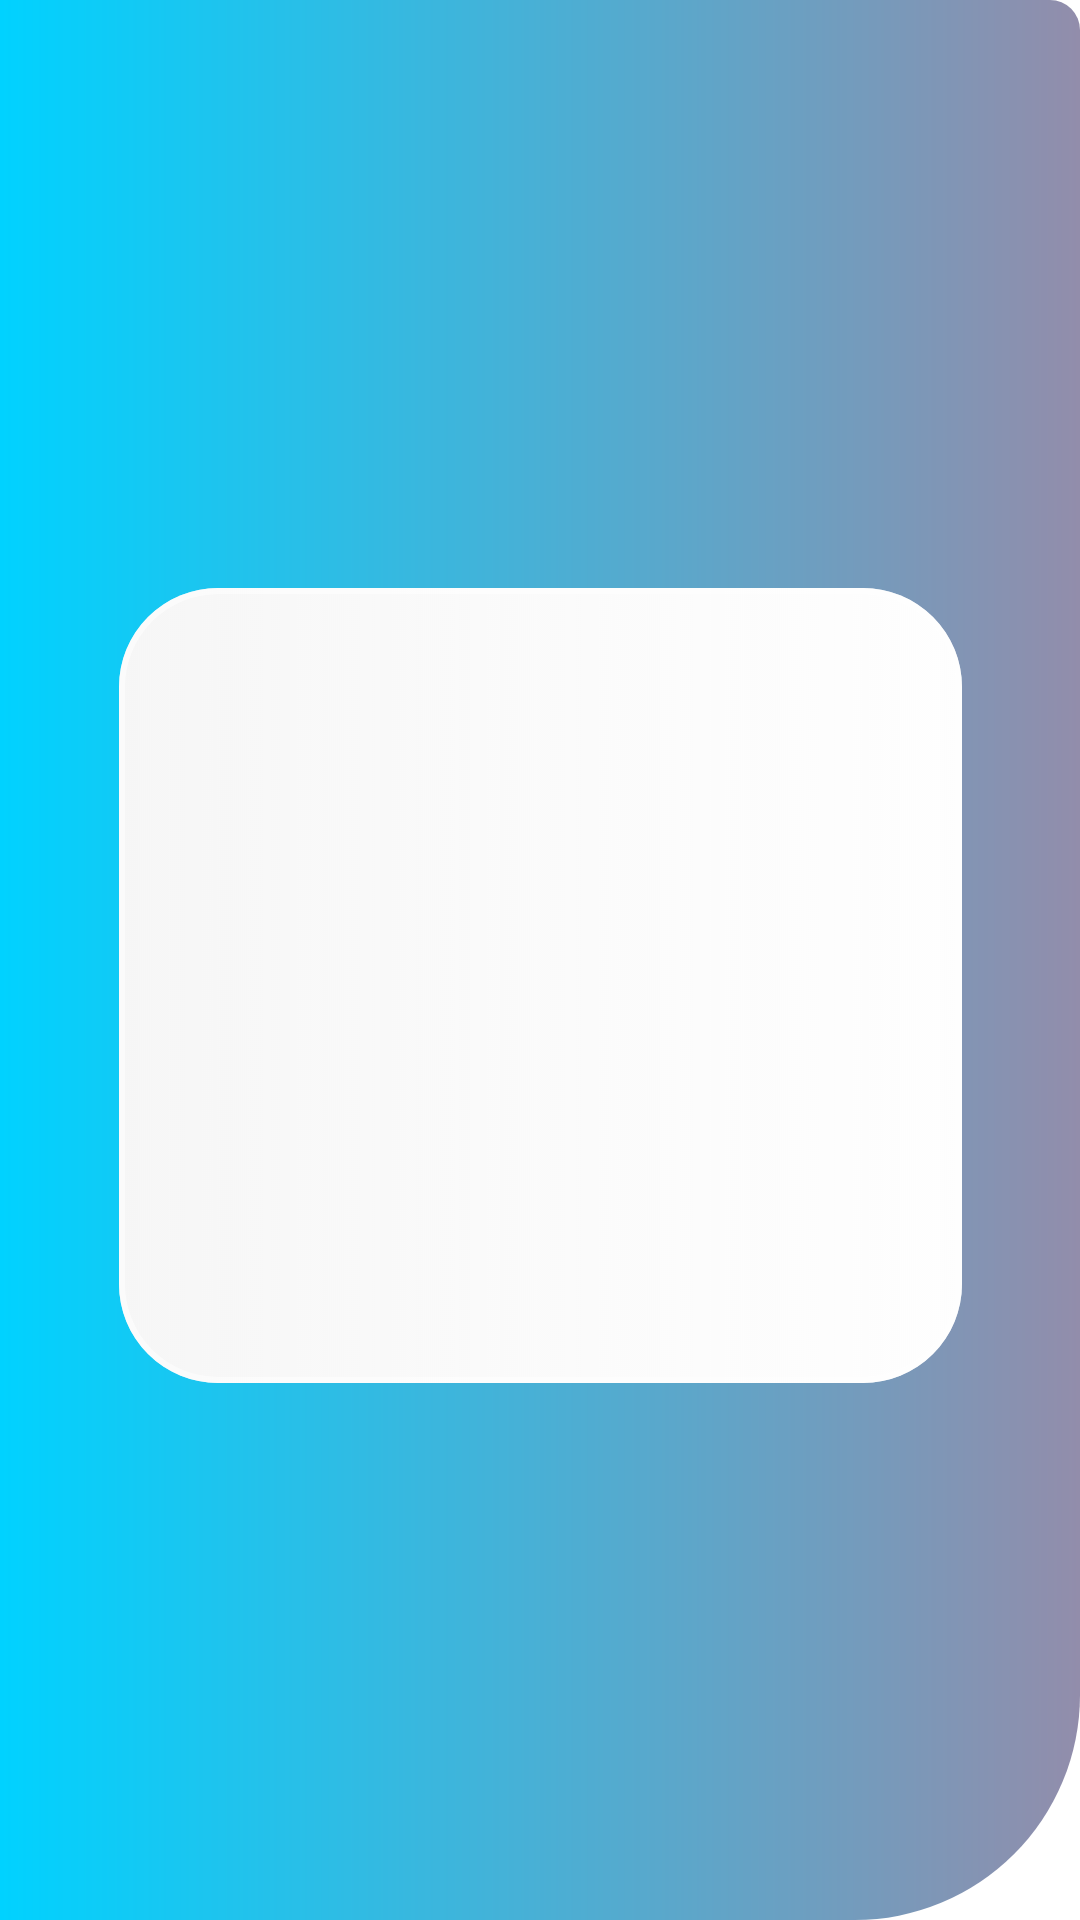

This screen was rendered from an Android layout file. Write that file and the resources it references.
<!-- AndroidManifest.xml: application theme Theme.Zanag -->
<!-- res/layout/activity_quiz.xml -->
<?xml version="1.0" encoding="utf-8"?>
<androidx.constraintlayout.widget.ConstraintLayout xmlns:android="http://schemas.android.com/apk/res/android"
    xmlns:app="http://schemas.android.com/apk/res-auto"
    xmlns:tools="http://schemas.android.com/tools"
    android:layout_width="match_parent"
    android:layout_height="match_parent"
    android:background="@drawable/costum_button"
    tools:context=".QuizActivity">

    <ImageView

        android:id="@+id/imageView2"
        android:layout_width="wrap_content"
        android:layout_height="wrap_content"
        android:layout_alignParentBottom="true"


        android:layout_marginTop="196dp"
        app:layout_constraintEnd_toEndOf="parent"
        app:layout_constraintStart_toStartOf="parent"
        app:layout_constraintTop_toTopOf="parent"
        app:srcCompat="@drawable/rectangle_22" />

    <TextView
        android:id="@+id/manu"
        android:layout_width="95dp"
        android:layout_height="107dp"

        android:layout_alignEnd="@+id/imageView2"
        android:layout_alignRight="@+id/imageView2"
        android:layout_alignBottom="@+id/imageView2"
        android:layout_alignParentStart="true"
        android:layout_alignParentLeft="true"
        android:textAlignment="center"
        android:textSize="100sp"
        app:layout_constraintBottom_toBottomOf="@+id/imageView2"
        app:layout_constraintEnd_toEndOf="@+id/imageView2"
        app:layout_constraintHorizontal_bias="0.496"
        app:layout_constraintStart_toStartOf="@+id/imageView2"
        app:layout_constraintTop_toTopOf="@+id/imageView2"
        app:layout_constraintVertical_bias="0.443"
        tools:visibility="visible" />

</androidx.constraintlayout.widget.ConstraintLayout>
<!-- resources referenced by this layout -->
<resources>
  <!-- drawable costum_button (drawable) -->
  <?xml version="1.0" encoding="utf-8"?>
  <shape xmlns:android="http://schemas.android.com/apk/res/android" android:shape="rectangle">
  <gradient android:startColor="#00d2ff" android:endColor="#928DAB" android:type="linear">
  
  </gradient>
      <corners android:bottomRightRadius="75dp" android:topRightRadius="10dp">
      </corners>
  
  
  </shape>
  <!-- drawable rectangle_22: png bitmap (drawable-hdpi, 24598 bytes) -->
  <style name="Theme.Zanag" parent="Theme.MaterialComponents.DayNight.NoActionBar">
          
          <item name="colorPrimary">@color/purple_500</item>
          <item name="colorPrimaryVariant">@color/purple_700</item>
          <item name="colorOnPrimary">@color/white</item>
          
          <item name="colorSecondary">@color/teal_200</item>
          <item name="colorSecondaryVariant">@color/teal_700</item>
          <item name="colorOnSecondary">@color/black</item>
          
          <item name="android:statusBarColor" tools:targetApi="l">?attr/colorPrimaryVariant</item>
          
      </style>
  <color name="purple_500">#FFFFFF</color>
  <color name="purple_700">#292D3E</color>
  <color name="white">#FFFFFF</color>
  <color name="teal_200">#FF03DAC5</color>
  <color name="teal_700">#FF018786</color>
  <color name="black">#121111</color>
</resources>
